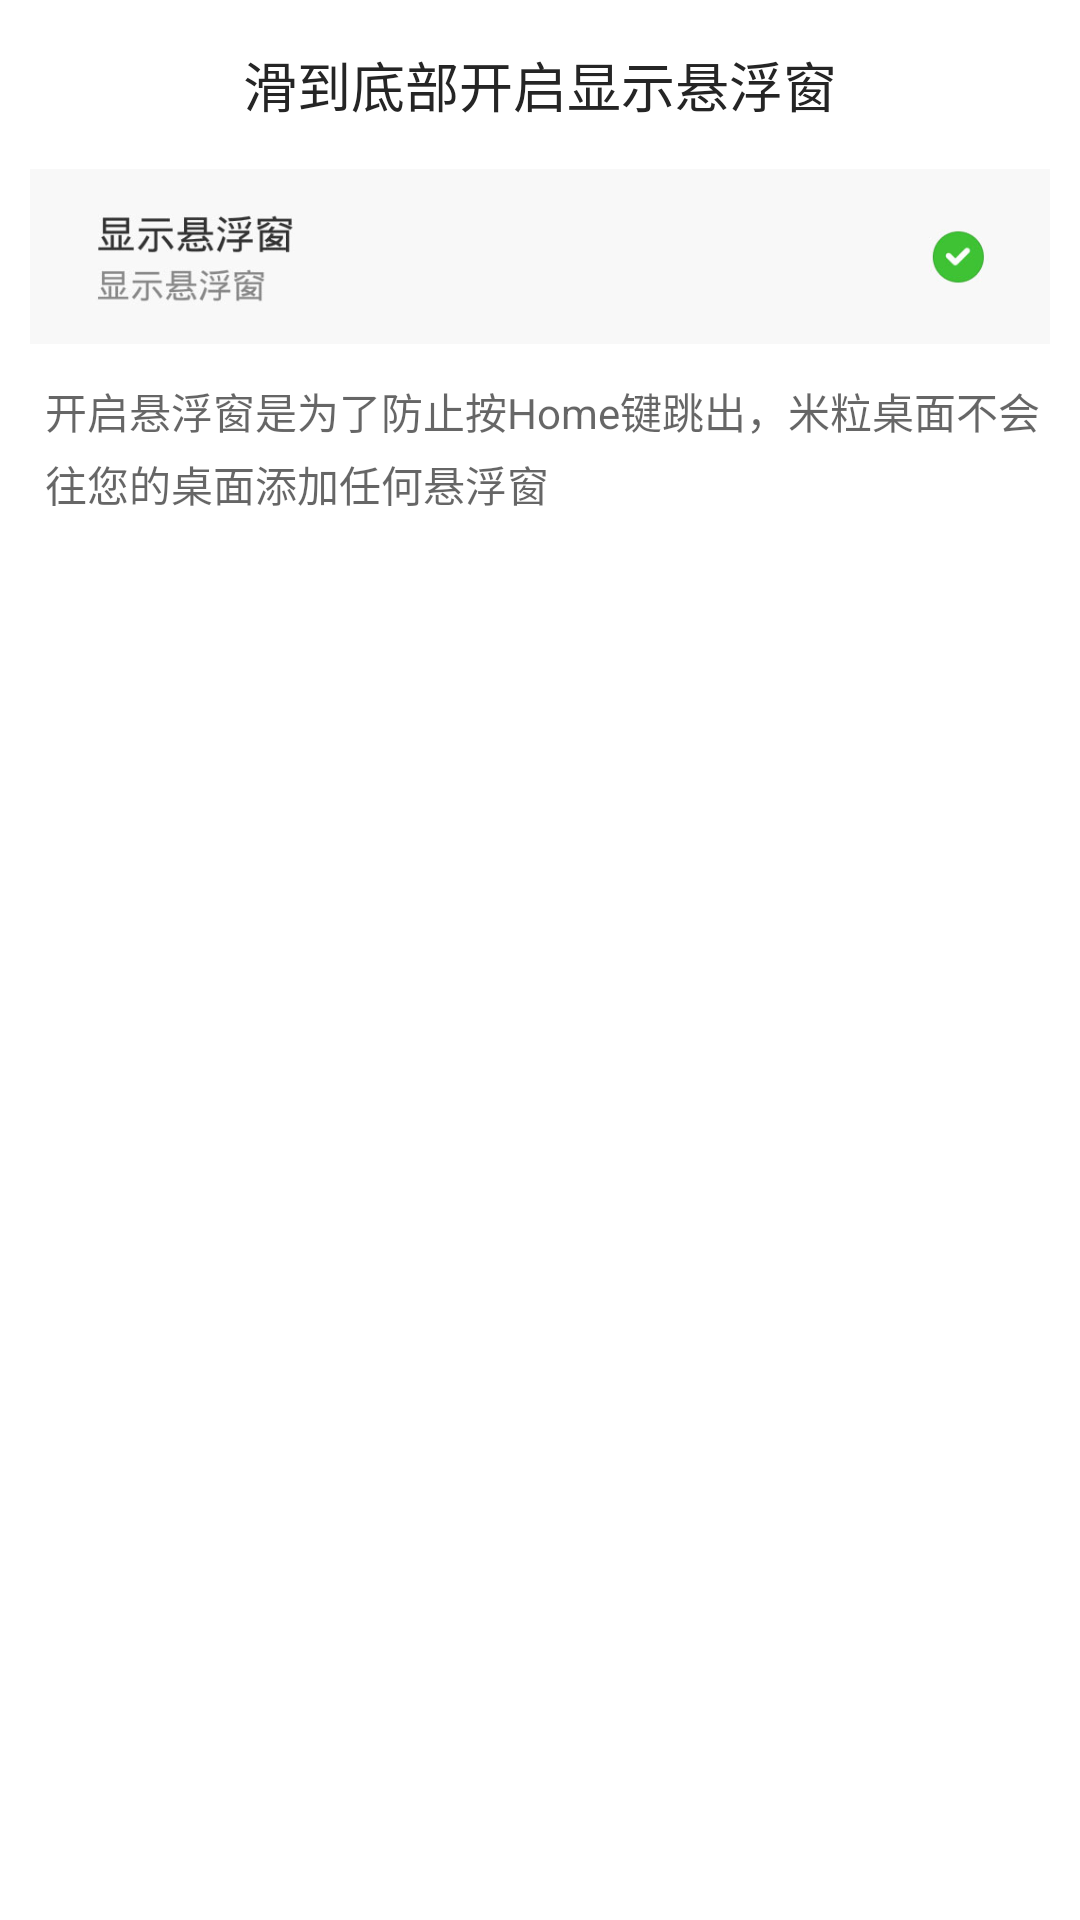

Produce the Android XML layout that renders to this screen, including the resource entries it uses.
<!-- AndroidManifest.xml: application theme AppBaseTheme -->
<!-- res/layout/layout_guide_window.xml -->
<?xml version="1.0" encoding="utf-8"?>

<RelativeLayout xmlns:android="http://schemas.android.com/apk/res/android"
    android:layout_width="fill_parent"
    android:layout_height="wrap_content"
    android:background="@drawable/backgroundbox"
    android:paddingBottom="15.0dip" >

    <TextView
        android:id="@+id/txt_tips"
        android:layout_width="fill_parent"
        android:layout_height="wrap_content"
        android:layout_marginTop="15.0dip"
        android:gravity="center_horizontal"
        android:text="滑到底部开启显示悬浮窗"
        android:textColor="#ff252525"
        android:textSize="18.0sp" />

    <ImageView
        android:id="@+id/img_guide"
        android:layout_width="fill_parent"
        android:layout_height="wrap_content"
        android:layout_below="@id/txt_tips"
        android:layout_centerHorizontal="true"
        android:layout_marginTop="15.0dip"
        android:adjustViewBounds="true"
        android:paddingLeft="10.0dip"
        android:paddingRight="10.0dip"
        android:src="@drawable/guide_show_popup_window_miuiv6" />

    <TextView
        android:id="@+id/miui_warn_text"
        android:layout_width="wrap_content"
        android:layout_height="wrap_content"
        android:layout_below="@id/img_guide"
        android:layout_marginLeft="10.0dip"
        android:layout_marginRight="10.0dip"
        android:layout_marginTop="12.0dip"
        android:lineSpacingMultiplier="1.2"
        android:paddingLeft="5.0dip"
        android:text="开启悬浮窗是为了防止按Home键跳出，米粒桌面不会往您的桌面添加任何悬浮窗"
        android:textColor="#99000000"
        android:textSize="14.0sp" />

    <Button
        android:id="@+id/btn_guide_confirm"
        android:layout_width="200.0dip"
        android:layout_height="wrap_content"
        android:layout_below="@id/miui_warn_text"
        android:layout_centerHorizontal="true"
        android:layout_marginTop="20.0dip"
        android:background="@drawable/confirm"
        android:text="确定"
        android:textColor="#ffffff"
        android:textSize="18.0sp" />

</RelativeLayout>
<!-- resources referenced by this layout -->
<resources>
  <!-- drawable guide_show_popup_window_miuiv6: jpg bitmap (drawable-xhdpi, 8571 bytes) -->
  <style name="AppBaseTheme" parent="@android:style/Theme">
          <item name="android:windowNoTitle">true</item>
          <item name="android:windowBackground">@android:color/white</item>
          <item name="android:colorBackground">@android:color/white</item>
      </style>
</resources>
